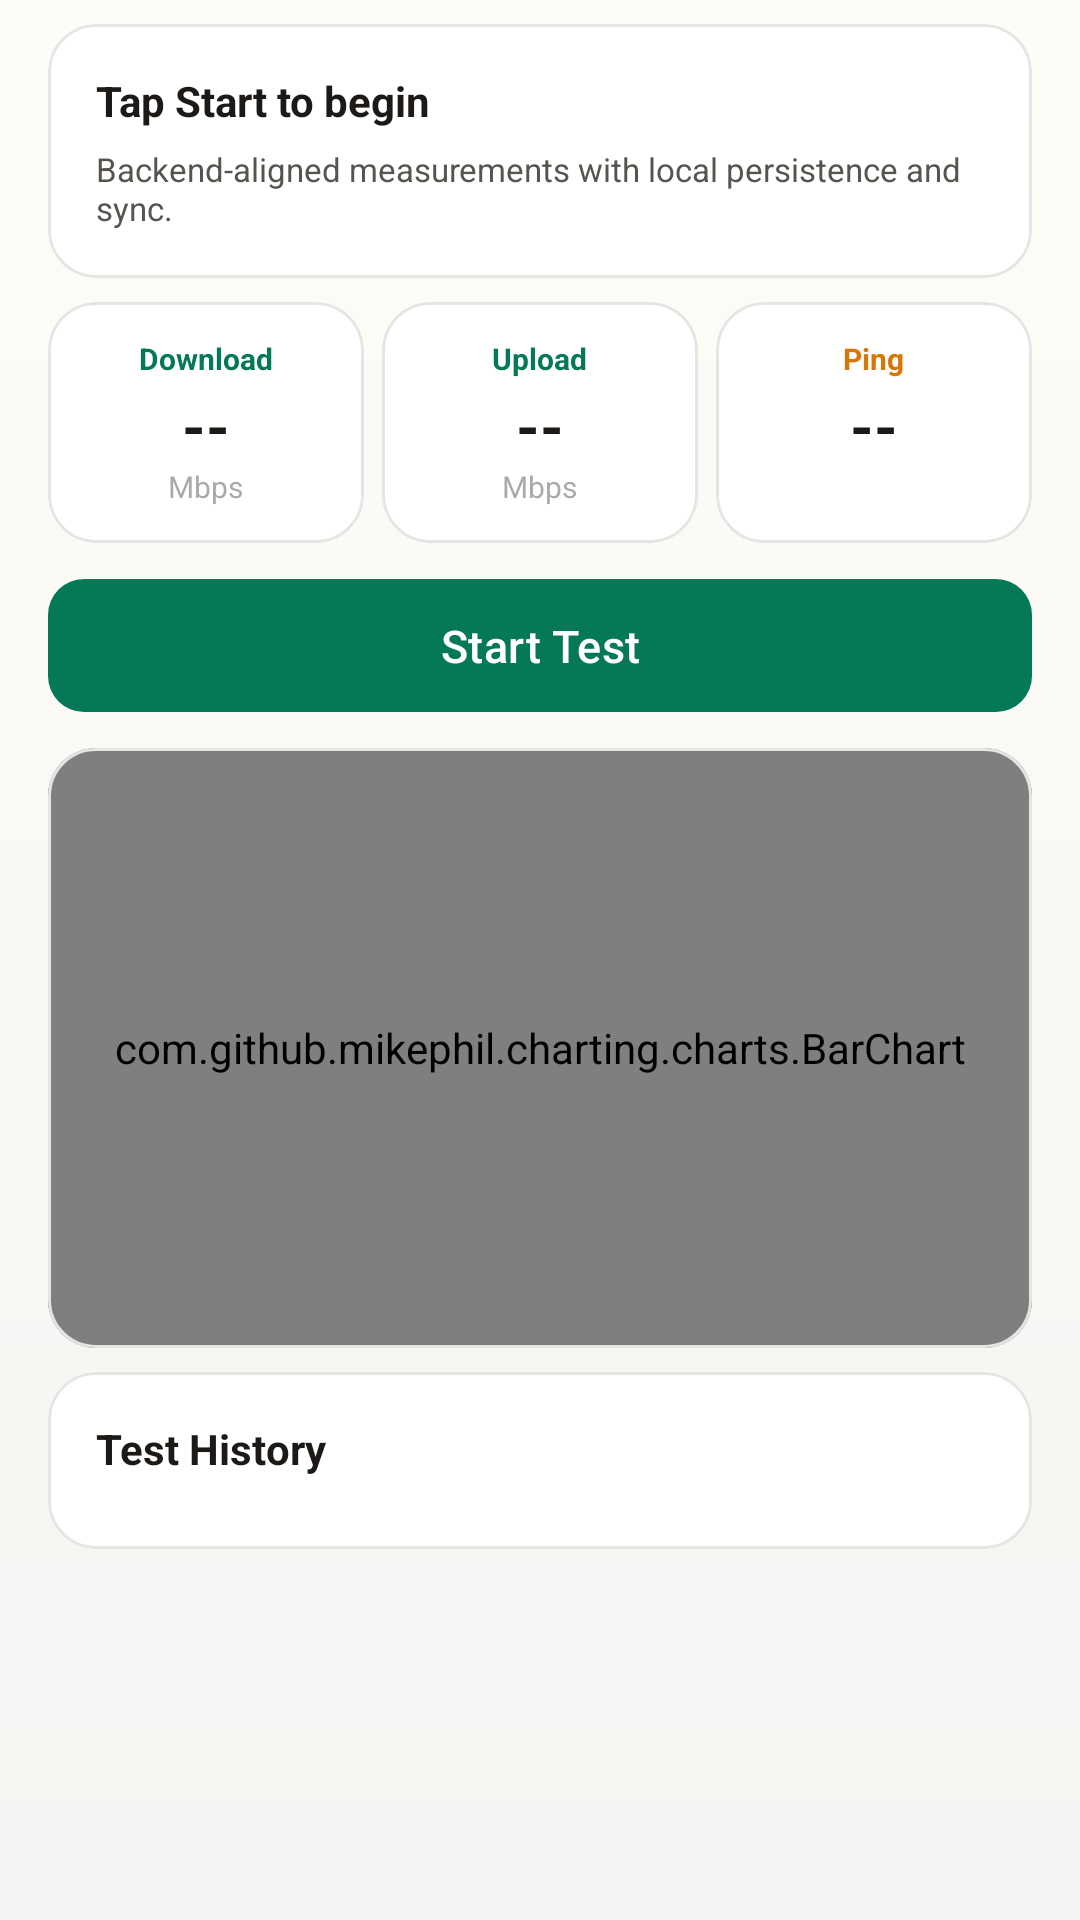

This screen was rendered from an Android layout file. Write that file and the resources it references.
<!-- AndroidManifest.xml: application theme Theme.NetworkCellAnalyzer -->
<!-- res/layout/fragment_speed_test.xml -->
<?xml version="1.0" encoding="utf-8"?>
<ScrollView xmlns:android="http://schemas.android.com/apk/res/android"
    xmlns:app="http://schemas.android.com/apk/res-auto"
    android:layout_width="match_parent"
    android:layout_height="match_parent"
    android:background="@drawable/bg_screen_gradient">

    <LinearLayout
        android:layout_width="match_parent"
        android:layout_height="wrap_content"
        android:orientation="vertical"
        android:paddingStart="16dp"
        android:paddingEnd="16dp"
        android:paddingTop="8dp"
        android:paddingBottom="24dp">

        
        <com.google.android.material.card.MaterialCardView
            android:layout_width="match_parent"
            android:layout_height="wrap_content"
            android:layout_marginBottom="8dp"
            app:cardBackgroundColor="@color/colorSurface"
            app:cardCornerRadius="16dp"
            app:strokeColor="@color/cardStroke"
            app:strokeWidth="1dp">

            <LinearLayout
                android:layout_width="match_parent"
                android:layout_height="wrap_content"
                android:orientation="vertical"
                android:padding="16dp">

                <TextView
                    android:id="@+id/tvTestStatus"
                    android:layout_width="wrap_content"
                    android:layout_height="wrap_content"
                    android:text="@string/speed_status_idle"
                    android:textColor="@color/textPrimary"
                    android:textSize="14sp"
                    android:textStyle="bold" />

                <ProgressBar
                    android:id="@+id/progressBar"
                    style="?android:attr/progressBarStyleHorizontal"
                    android:layout_width="match_parent"
                    android:layout_height="wrap_content"
                    android:layout_marginTop="8dp"
                    android:max="100"
                    android:visibility="gone" />

                <TextView
                    android:layout_width="wrap_content"
                    android:layout_height="wrap_content"
                    android:layout_marginTop="6dp"
                    android:text="@string/speed_metrics_caption"
                    android:textColor="@color/textSecondary"
                    android:textSize="11sp" />
            </LinearLayout>
        </com.google.android.material.card.MaterialCardView>

        
        <LinearLayout
            android:layout_width="match_parent"
            android:layout_height="wrap_content"
            android:layout_marginBottom="8dp"
            android:orientation="horizontal"
            android:weightSum="3">

            <com.google.android.material.card.MaterialCardView
                android:layout_width="0dp"
                android:layout_height="wrap_content"
                android:layout_marginEnd="4dp"
                android:layout_weight="1"
                app:cardBackgroundColor="@color/colorSurface"
                app:cardCornerRadius="16dp"
                app:strokeColor="@color/cardStroke"
                app:strokeWidth="1dp">

                <LinearLayout
                    android:layout_width="match_parent"
                    android:layout_height="wrap_content"
                    android:gravity="center_horizontal"
                    android:orientation="vertical"
                    android:padding="12dp">

                    <TextView
                        android:layout_width="wrap_content"
                        android:layout_height="wrap_content"
                        android:text="@string/speed_metric_download"
                        android:textColor="@color/signalExcellent"
                        android:textSize="10sp"
                        android:textStyle="bold" />

                    <TextView
                        android:id="@+id/tvDownloadSpeed"
                        android:layout_width="wrap_content"
                        android:layout_height="wrap_content"
                        android:layout_marginTop="2dp"
                        android:text="--"
                        android:textColor="@color/textPrimary"
                        android:textSize="20sp"
                        android:textStyle="bold" />

                    <TextView
                        android:layout_width="wrap_content"
                        android:layout_height="wrap_content"
                        android:alpha="0.5"
                        android:text="@string/unit_mbps"
                        android:textColor="@color/textSecondary"
                        android:textSize="10sp" />
                </LinearLayout>
            </com.google.android.material.card.MaterialCardView>

            <com.google.android.material.card.MaterialCardView
                android:layout_width="0dp"
                android:layout_height="wrap_content"
                android:layout_marginStart="2dp"
                android:layout_marginEnd="2dp"
                android:layout_weight="1"
                app:cardBackgroundColor="@color/colorSurface"
                app:cardCornerRadius="16dp"
                app:strokeColor="@color/cardStroke"
                app:strokeWidth="1dp">

                <LinearLayout
                    android:layout_width="match_parent"
                    android:layout_height="wrap_content"
                    android:gravity="center_horizontal"
                    android:orientation="vertical"
                    android:padding="12dp">

                    <TextView
                        android:layout_width="wrap_content"
                        android:layout_height="wrap_content"
                        android:text="@string/speed_metric_upload"
                        android:textColor="@color/badge4G"
                        android:textSize="10sp"
                        android:textStyle="bold" />

                    <TextView
                        android:id="@+id/tvUploadSpeed"
                        android:layout_width="wrap_content"
                        android:layout_height="wrap_content"
                        android:layout_marginTop="2dp"
                        android:text="--"
                        android:textColor="@color/textPrimary"
                        android:textSize="20sp"
                        android:textStyle="bold" />

                    <TextView
                        android:layout_width="wrap_content"
                        android:layout_height="wrap_content"
                        android:alpha="0.5"
                        android:text="@string/unit_mbps"
                        android:textColor="@color/textSecondary"
                        android:textSize="10sp" />
                </LinearLayout>
            </com.google.android.material.card.MaterialCardView>

            <com.google.android.material.card.MaterialCardView
                android:layout_width="0dp"
                android:layout_height="wrap_content"
                android:layout_marginStart="4dp"
                android:layout_weight="1"
                app:cardBackgroundColor="@color/colorSurface"
                app:cardCornerRadius="16dp"
                app:strokeColor="@color/cardStroke"
                app:strokeWidth="1dp">

                <LinearLayout
                    android:layout_width="match_parent"
                    android:layout_height="wrap_content"
                    android:gravity="center_horizontal"
                    android:orientation="vertical"
                    android:padding="12dp">

                    <TextView
                        android:layout_width="wrap_content"
                        android:layout_height="wrap_content"
                        android:text="@string/speed_metric_ping"
                        android:textColor="@color/signalFair"
                        android:textSize="10sp"
                        android:textStyle="bold" />

                    <TextView
                        android:id="@+id/tvLatency"
                        android:layout_width="wrap_content"
                        android:layout_height="wrap_content"
                        android:layout_marginTop="2dp"
                        android:text="@string/placeholder_speed_latency"
                        android:textColor="@color/textPrimary"
                        android:textSize="20sp"
                        android:textStyle="bold" />

                    <TextView
                        android:layout_width="wrap_content"
                        android:layout_height="wrap_content"
                        android:alpha="0.5"
                        android:text="@string/unit_ms"
                        android:textColor="@color/textSecondary"
                        android:textSize="10sp"
                        android:visibility="invisible" />
                </LinearLayout>
            </com.google.android.material.card.MaterialCardView>
        </LinearLayout>

        
        <com.google.android.material.button.MaterialButton
            android:id="@+id/btnStartTest"
            style="@style/Widget.App.Button.Primary"
            android:layout_width="match_parent"
            android:layout_height="wrap_content"
            android:layout_marginBottom="8dp"
            android:text="@string/start_test" />

        
        <com.google.android.material.card.MaterialCardView
            android:layout_width="match_parent"
            android:layout_height="wrap_content"
            android:layout_marginBottom="8dp"
            app:cardBackgroundColor="@color/colorSurface"
            app:cardCornerRadius="16dp"
            app:strokeColor="@color/cardStroke"
            app:strokeWidth="1dp">

            <com.github.mikephil.charting.charts.BarChart
                android:id="@+id/chartGauge"
                android:layout_width="match_parent"
                android:layout_height="200dp"
                android:padding="8dp" />
        </com.google.android.material.card.MaterialCardView>

        
        <com.google.android.material.card.MaterialCardView
            android:layout_width="match_parent"
            android:layout_height="wrap_content"
            app:cardBackgroundColor="@color/colorSurface"
            app:cardCornerRadius="16dp"
            app:strokeColor="@color/cardStroke"
            app:strokeWidth="1dp">

            <LinearLayout
                android:layout_width="match_parent"
                android:layout_height="wrap_content"
                android:orientation="vertical"
                android:padding="16dp">

                <TextView
                    android:layout_width="wrap_content"
                    android:layout_height="wrap_content"
                    android:text="@string/test_history"
                    android:textColor="@color/textPrimary"
                    android:textSize="14sp"
                    android:textStyle="bold" />

                <androidx.recyclerview.widget.RecyclerView
                    android:id="@+id/recyclerHistory"
                    android:layout_width="match_parent"
                    android:layout_height="wrap_content"
                    android:layout_marginTop="8dp"
                    android:nestedScrollingEnabled="false" />
            </LinearLayout>
        </com.google.android.material.card.MaterialCardView>
    </LinearLayout>
</ScrollView>
<!-- resources referenced by this layout -->
<resources>
  <color name="badge4G">#047857</color>
  <color name="cardStroke">#E7E5E4</color>
  <color name="colorSurface">#FFFFFF</color>
  <color name="signalExcellent">#047857</color>
  <color name="signalFair">#D97706</color>
  <color name="textPrimary">#1C1917</color>
  <color name="textSecondary">#57534E</color>
  <!-- drawable bg_screen_gradient (drawable) -->
  <?xml version="1.0" encoding="utf-8"?>
  <shape xmlns:android="http://schemas.android.com/apk/res/android" android:shape="rectangle">
      <gradient
          android:angle="270"
          android:startColor="@color/colorBackground"
          android:endColor="@color/colorSurfaceContainer"
          android:type="linear" />
  </shape>
  <string name="placeholder_speed_latency">--</string>
  <string name="speed_metric_download">Download</string>
  <string name="speed_metric_ping">Ping</string>
  <string name="speed_metric_upload">Upload</string>
  <string name="speed_metrics_caption">Backend-aligned measurements with local persistence and sync.</string>
  <string name="speed_status_idle">Tap Start to begin</string>
  <string name="start_test">Start Test</string>
  <string name="test_history">Test History</string>
  <string name="unit_mbps">Mbps</string>
  <string name="unit_ms">ms</string>
  <style name="Widget.App.Button.Primary" parent="Widget.Material3.Button">
          <item name="android:minHeight">48dp</item>
          <item name="cornerRadius">12dp</item>
          <item name="android:paddingTop">12dp</item>
          <item name="android:paddingBottom">12dp</item>
          <item name="android:textAllCaps">false</item>
          <item name="android:textSize">15sp</item>
          <item name="backgroundTint">@color/colorPrimary</item>
      </style>
  <color name="colorBackground">#FDFCF7</color>
  <color name="colorSurfaceContainer">#F5F4F2</color>
  <color name="colorPrimary">#047857</color>
  <color name="colorPrimaryDark">#064E3B</color>
  <color name="colorPrimaryVariant">#059669</color>
  <color name="colorOnPrimary">#FFFFFF</color>
  <color name="colorSecondary">#7C3AED</color>
  <color name="colorSecondaryVariant">#8B5CF6</color>
  <color name="colorOnSecondary">#FFFFFF</color>
  <color name="colorError">#DC2626</color>
  <color name="colorOnError">#FFFFFF</color>
  <color name="colorSurfaceVariant">#F5F4F2</color>
  <color name="colorOnSurface">#1C1917</color>
  <color name="bottomNavSurface">#FFFFFF</color>
  <style name="Widget.App.CardView" parent="Widget.Material3.CardView.Elevated">
          <item name="cardElevation">0dp</item>
          <item name="cardCornerRadius">16dp</item>
          <item name="strokeColor">@color/cardStroke</item>
          <item name="strokeWidth">1dp</item>
          <item name="android:layout_marginStart">0dp</item>
          <item name="android:layout_marginEnd">0dp</item>
          <item name="android:layout_marginTop">6dp</item>
          <item name="android:layout_marginBottom">4dp</item>
      </style>
  <style name="TextAppearance.App.BottomNav" parent="TextAppearance.Material3.LabelSmall">
          <item name="android:textSize">11sp</item>
          <item name="android:textStyle">bold</item>
      </style>
  <style name="Widget.App.BottomNav.ActiveIndicator" parent="Widget.Material3.BottomNavigationView.ActiveIndicator">
          <item name="android:color">@color/bottomNavIndicator</item>
          <item name="shapeAppearanceOverlay">@style/ShapeAppearance.App.Pill</item>
      </style>
  <color name="bottomNavIndicator">#D1FAE5</color>
  <style name="ShapeAppearance.App.Pill" parent="">
          <item name="cornerFamily">rounded</item>
          <item name="cornerSize">16dp</item>
      </style>
</resources>
